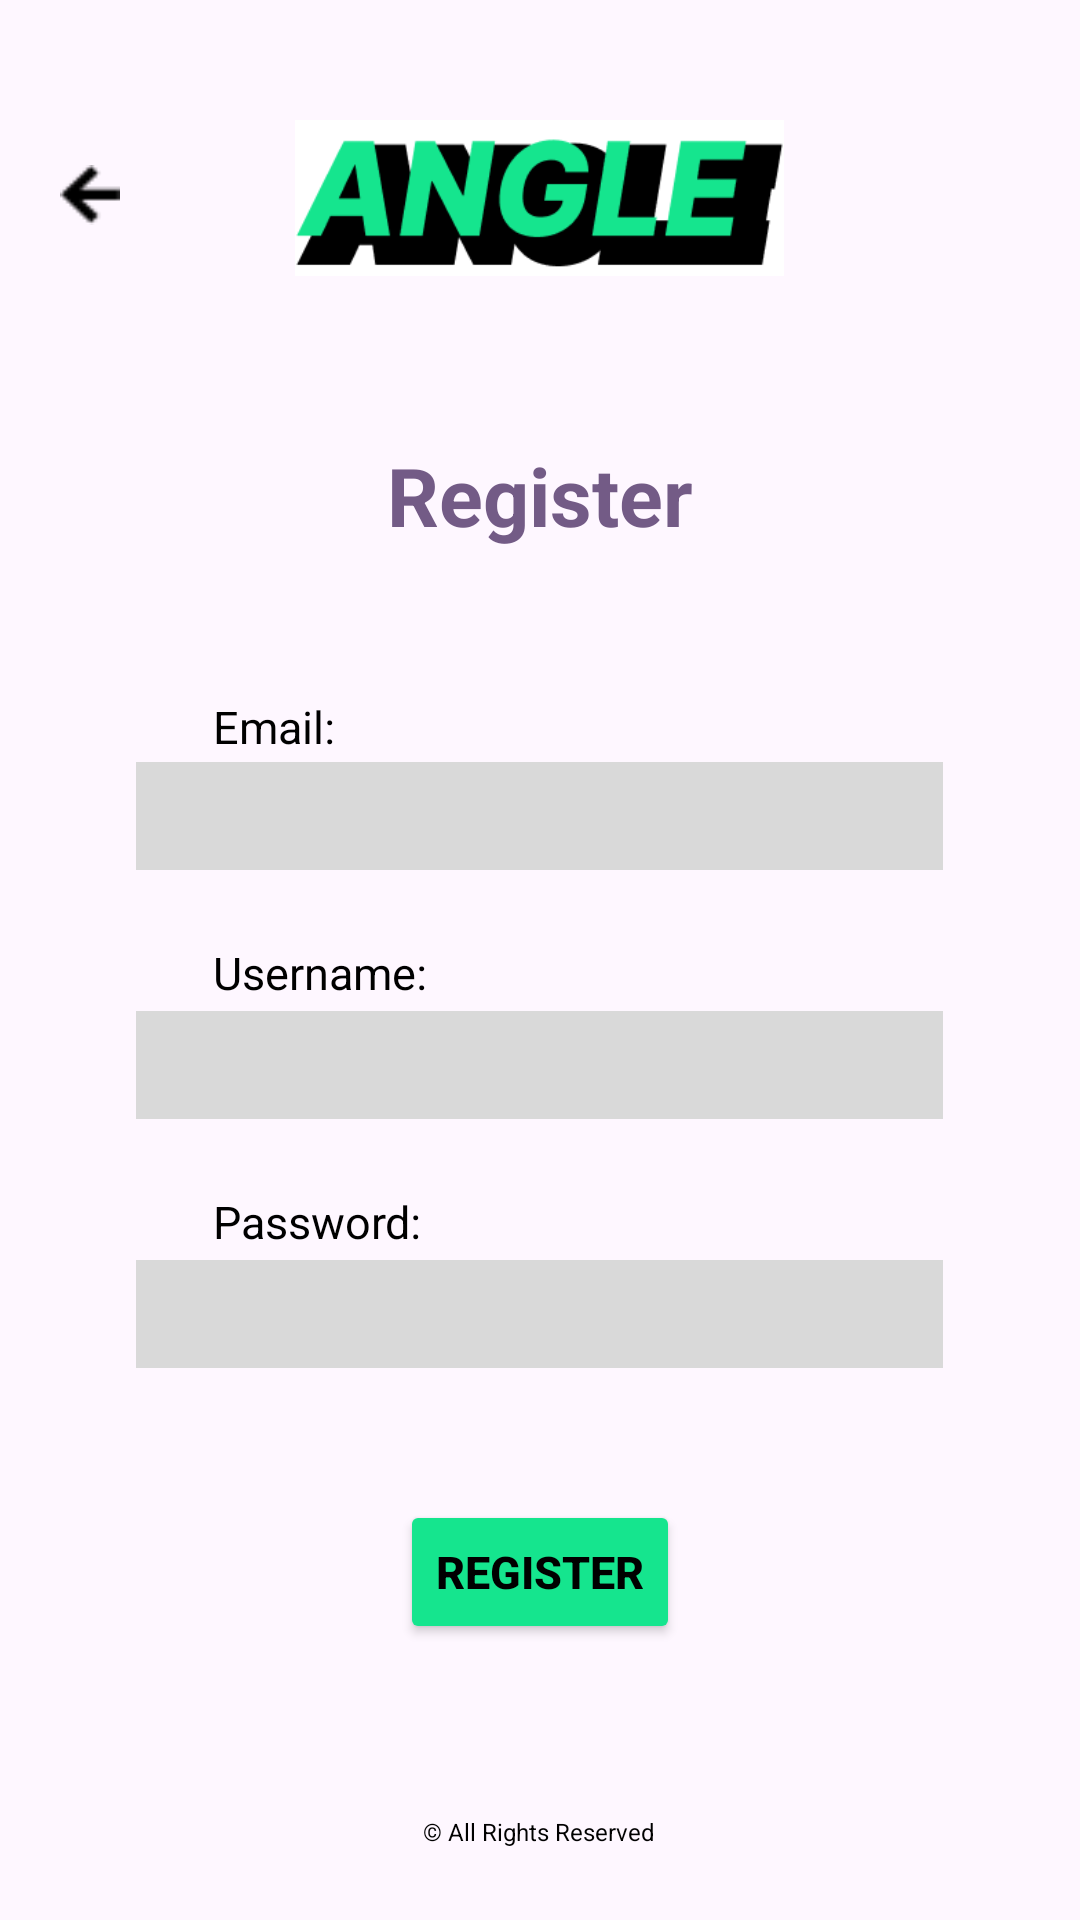

Reconstruct the res/layout file that produces this screen, plus the resources it refers to.
<!-- AndroidManifest.xml: application theme Theme.Angle -->
<!-- res/layout/register.xml -->
<?xml version="1.0" encoding="utf-8"?>
<RelativeLayout xmlns:android="http://schemas.android.com/apk/res/android"
    android:layout_width="match_parent"
    android:layout_height="match_parent"
    xmlns:tools="http://schemas.android.com/tools"
    tools:context=".register">

    
    <ImageView
        android:layout_width="163dp"
        android:layout_height="52dp"
        android:layout_centerInParent="true"
        android:layout_alignParentTop="true"
        android:layout_marginTop="40dp"
        android:background="@drawable/angle_image" />

    
    <TextView
        android:layout_width="wrap_content"
        android:layout_height="wrap_content"
        android:layout_alignParentBottom="true"
        android:layout_centerHorizontal="true"
        android:padding="4dp"
        android:layout_marginBottom="20dp"
        android:text="© All Rights Reserved"
        android:textColor="#000000"
        android:textSize="8sp"
        android:textStyle="normal"
        android:gravity="center" />

    
    <EditText
        android:id="@+id/register_username"
        android:layout_width="269dp"
        android:layout_height="36dp"
        android:layout_centerHorizontal="true"
        android:layout_marginTop="337dp"
        android:background="#D9D9D9" />

    
    <EditText
        android:id="@+id/register_password"
        android:layout_width="269dp"
        android:layout_height="36dp"
        android:layout_centerHorizontal="true"
        android:layout_marginTop="420dp"
        android:background="#D9D9D9" />

    
    <TextView
        android:layout_width="wrap_content"
        android:layout_height="wrap_content"
        android:layout_centerHorizontal="true"
        android:layout_marginTop="147dp"
        android:text="Register"
        android:textColor="#735B86"
        android:textSize="27sp"
        android:textStyle="bold"
        android:gravity="center" />

    
    <TextView
        android:layout_width="wrap_content"
        android:layout_height="wrap_content"
        android:layout_marginLeft="71dp"
        android:layout_marginTop="314dp"
        android:text="Username:"
        android:textColor="#000000"
        android:textSize="15sp"
        android:textStyle="normal"
        android:gravity="center" />

    
    <EditText
        android:id="@+id/register_email"
        android:layout_width="269dp"
        android:layout_height="36dp"
        android:layout_centerHorizontal="true"
        android:layout_marginTop="254dp"
        android:background="#D9D9D9" />

    
    <TextView
        android:layout_width="wrap_content"
        android:layout_height="wrap_content"
        android:layout_marginLeft="71dp"
        android:layout_marginTop="232dp"
        android:text="Email:"
        android:textColor="#000000"
        android:textSize="15sp"
        android:textStyle="normal"
        android:gravity="center" />

    
    <TextView
        android:layout_width="wrap_content"
        android:layout_height="wrap_content"
        android:layout_marginLeft="71dp"
        android:layout_marginTop="397dp"
        android:text="Password:"
        android:textColor="#000000"
        android:textSize="15sp"
        android:textStyle="normal"
        android:gravity="center" />

    
    <Button
        android:id="@+id/register"
        android:layout_width="wrap_content"
        android:layout_height="wrap_content"
        android:layout_centerHorizontal="true"
        android:layout_marginTop="500dp"
        android:backgroundTint="#15E58E"
        android:text="Register"
        android:textColor="#000000"
        android:textSize="15sp"
        android:textStyle="bold" />

    
    <ImageView
        android:id="@+id/arrow"
        android:layout_width="20dp"
        android:layout_height="20dp"
        android:layout_marginLeft="20dp"
        android:layout_marginTop="55dp"
        android:background="@drawable/arrow_icon" />


</RelativeLayout>
<!-- resources referenced by this layout -->
<resources>
  <!-- drawable angle_image: png bitmap (drawable, 6181 bytes) -->
  <!-- drawable arrow_icon: png bitmap (drawable, 231 bytes) -->
  <style name="Theme.Angle" parent="Base.Theme.Angle" />
  <style name="Base.Theme.Angle" parent="Theme.Material3.DayNight.NoActionBar">
          
          
      </style>
</resources>
